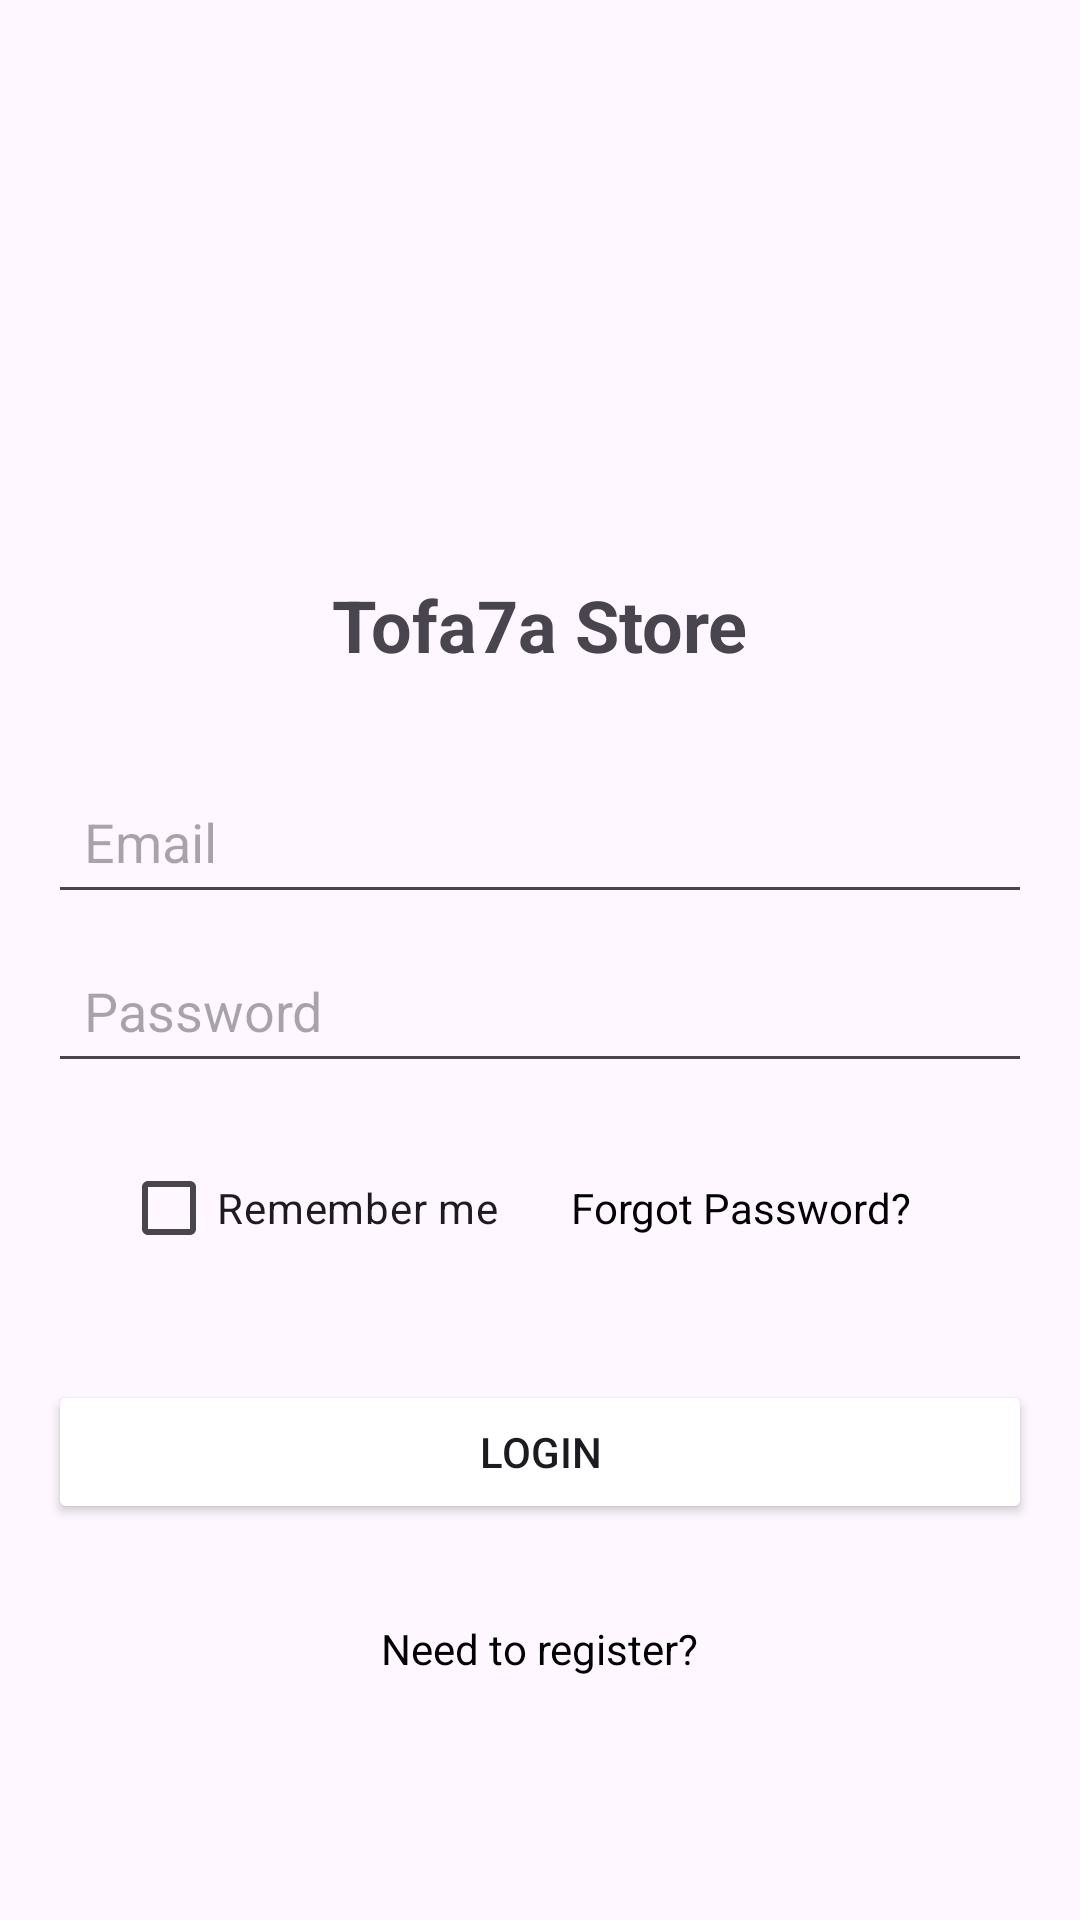

Here is an Android app screen rendered from its layout file. Give the layout XML and the strings, colors and styles it references.
<!-- AndroidManifest.xml: application theme Theme.Tofa7ashop -->
<!-- res/layout/activity_login.xml -->
<?xml version="1.0" encoding="utf-8"?>
<RelativeLayout xmlns:android="http://schemas.android.com/apk/res/android"
    android:layout_width="match_parent"
    android:layout_height="match_parent">

    
    <LinearLayout
        android:id="@+id/logoLayout"
        android:layout_width="match_parent"
        android:layout_height="wrap_content"
        android:orientation="vertical"
        android:padding="16dp"
        android:layout_marginTop="32dp">

        
        <ImageView
            android:id="@+id/logoImageView"
            android:layout_width="136dp"
            android:layout_height="136dp"
            android:layout_gravity="center_horizontal"
            android:src="@drawable/apple" />

        
        <TextView
            android:layout_width="wrap_content"
            android:layout_height="wrap_content"
            android:text="Tofa7a Store"
            android:textSize="24sp"
            android:textStyle="bold"
            android:layout_gravity="center_horizontal"
            android:layout_marginTop="8dp"/>
    </LinearLayout>

    
    <LinearLayout
        android:id="@+id/credentialsLayout"
        android:layout_width="match_parent"
        android:layout_height="wrap_content"
        android:orientation="vertical"
        android:layout_below="@id/logoLayout"
        android:padding="16dp">

        <EditText
            android:id="@+id/logEmail"
            android:layout_width="match_parent"
            android:layout_height="wrap_content"
            android:hint="Email"
            android:inputType="textEmailAddress"
            android:padding="12dp"
            android:layout_marginBottom="8dp"/>


        <EditText
            android:id="@+id/logPassword"
            android:layout_width="match_parent"
            android:layout_height="wrap_content"
            android:hint="Password"
            android:inputType="textPassword"
            android:padding="12dp"
            android:layout_marginBottom="8dp"/>

        
        <LinearLayout
            android:layout_width="match_parent"
            android:layout_height="wrap_content"
            android:orientation="horizontal"
            android:layout_below="@id/credentialsLayout"
            android:layout_marginTop="8dp"
            android:gravity="center_horizontal">

            <CheckBox
                android:id="@+id/rememberMeCheckBox"
                android:layout_width="wrap_content"
                android:layout_height="wrap_content"
                android:buttonTint="@android:color/darker_gray"
                android:text="Remember me"/>

            <TextView
                android:id="@+id/forgotpassword"
                android:layout_width="wrap_content"
                android:layout_height="wrap_content"
                android:text="Forgot Password?"
                android:textColor="@android:color/black"
                android:layout_marginStart="8dp"
                android:padding="16dp"
                android:clickable="true"
                android:onClick="forgotPasswordClicked"/>
        </LinearLayout>
    </LinearLayout>

    
    <Button
        android:id="@+id/loginButton"
        android:layout_width="match_parent"
        android:layout_height="wrap_content"
        android:layout_below="@id/credentialsLayout"
        android:layout_marginStart="16dp"
        android:layout_marginTop="16dp"
        android:layout_marginEnd="16dp"
        android:layout_marginBottom="16dp"
        android:backgroundTint="@color/gray"
        android:text="Login" />

    
    <TextView
        android:id="@+id/registerTextView"
        android:layout_width="wrap_content"
        android:layout_height="wrap_content"
        android:layout_below="@id/loginButton"
        android:layout_centerHorizontal="true"
        android:layout_marginTop="16dp"
        android:text="Need to register?"
        android:textColor="@android:color/black" />
</RelativeLayout>
<!-- resources referenced by this layout -->
<resources>
  <style name="Theme.Tofa7ashop" parent="Base.Theme.Tofa7ashop" />
  <style name="Base.Theme.Tofa7ashop" parent="Theme.Material3.DayNight.NoActionBar">
          
          
      </style>
</resources>
